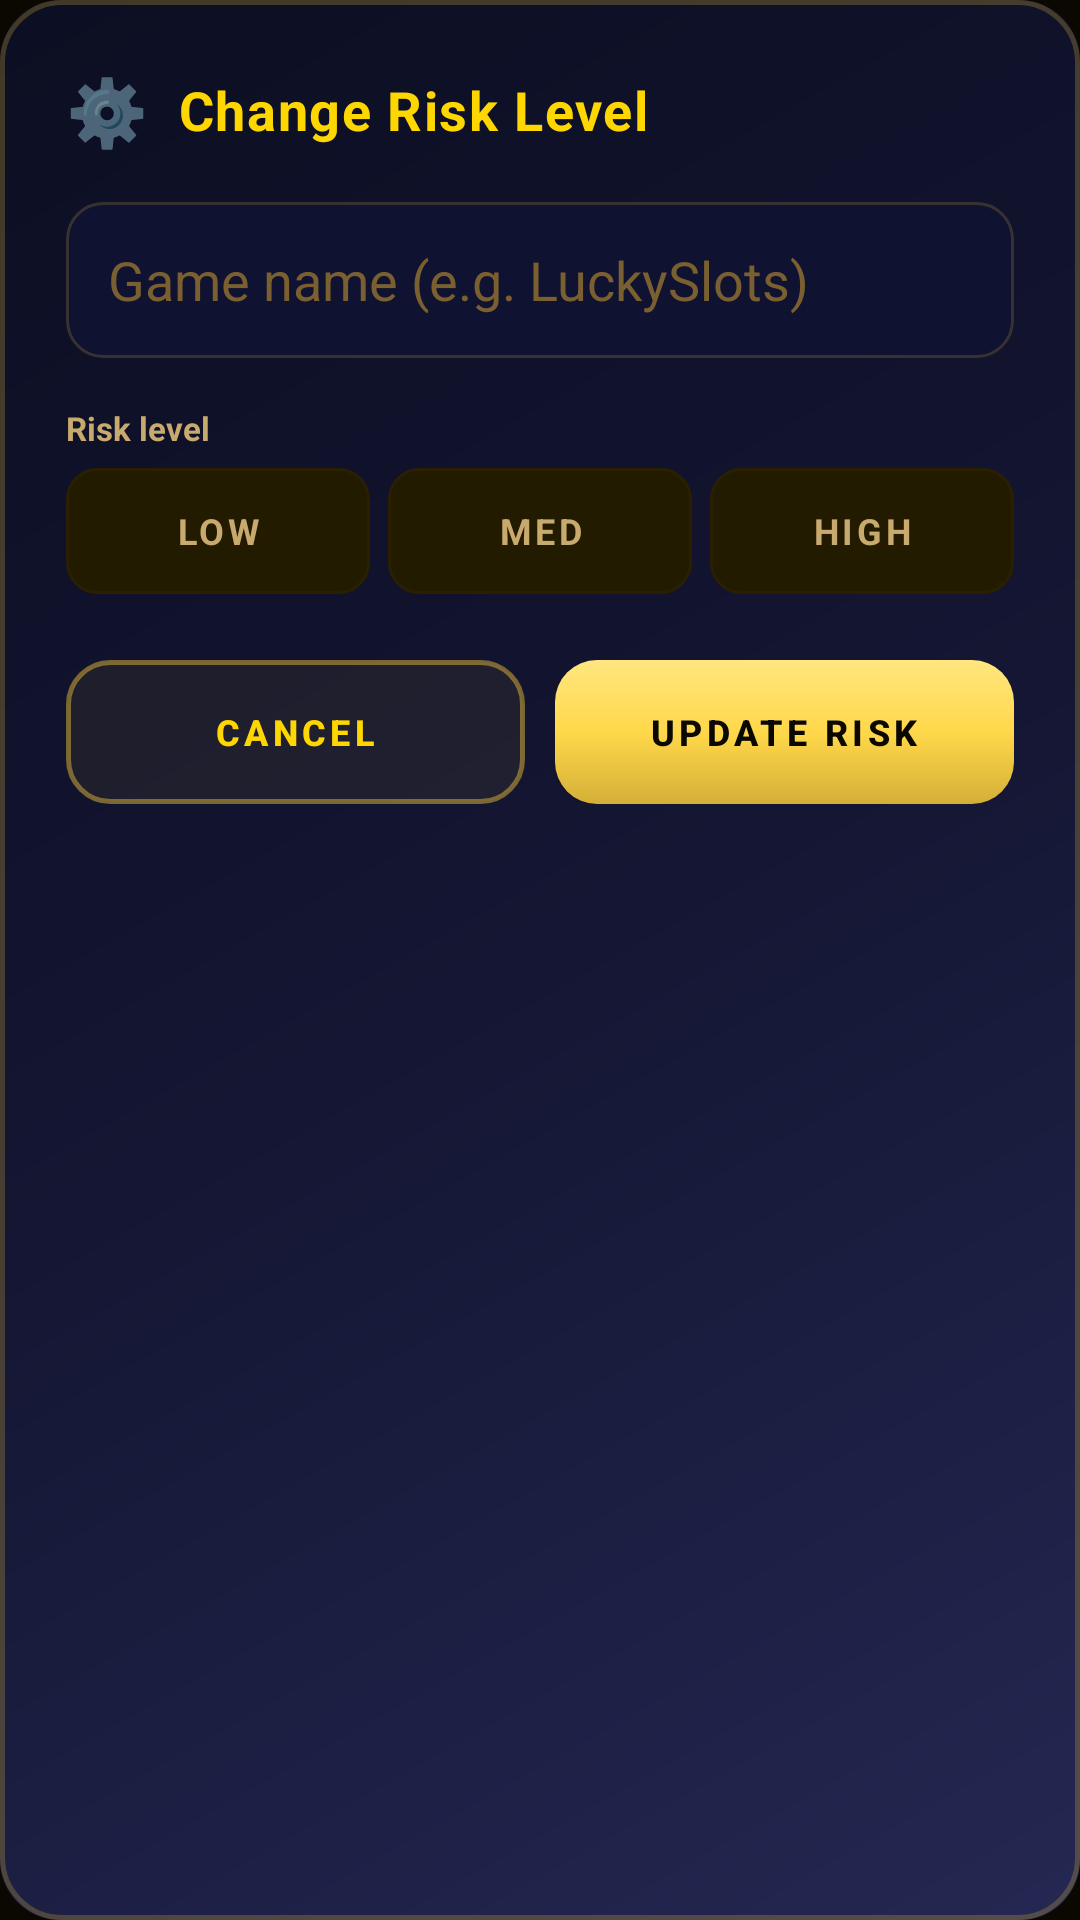

Write the Android layout XML for this screen, with the resource values it uses.
<!-- AndroidManifest.xml: application theme Theme.FunGamesApp -->
<!-- res/layout/dialog_change_risk.xml -->
<?xml version="1.0" encoding="utf-8"?>
<LinearLayout xmlns:android="http://schemas.android.com/apk/res/android"
    android:layout_width="match_parent"
    android:layout_height="wrap_content"
    android:orientation="vertical"
    android:background="@drawable/bg_dialog"
    android:padding="22dp">

    <LinearLayout
        android:layout_width="wrap_content"
        android:layout_height="wrap_content"
        android:orientation="horizontal"
        android:gravity="center_vertical">
        <TextView
            android:layout_width="wrap_content"
            android:layout_height="wrap_content"
            android:text="⚙️"
            android:textSize="22sp"
            android:layout_marginEnd="10dp" />
        <TextView
            android:layout_width="wrap_content"
            android:layout_height="wrap_content"
            android:text="@string/dlg_change_risk_title"
            android:textColor="@color/accent_gold"
            android:textSize="18sp"
            android:textStyle="bold"
            android:letterSpacing="0.03" />
    </LinearLayout>

    <EditText
        android:id="@+id/etGameNameR"
        android:layout_width="match_parent"
        android:layout_height="52dp"
        android:hint="@string/hint_game_name"
        android:textColor="@color/text_primary"
        android:textColorHint="@color/text_muted"
        android:background="@drawable/bg_input"
        android:paddingStart="14dp"
        android:paddingEnd="14dp"
        android:inputType="text"
        android:importantForAutofill="no"
        android:layout_marginTop="16dp" />

    <TextView
        android:layout_width="wrap_content"
        android:layout_height="wrap_content"
        android:text="@string/label_risk"
        android:textColor="@color/text_secondary"
        android:textSize="11sp"
        android:textStyle="bold"
        android:layout_marginTop="16dp"
        android:layout_marginBottom="6dp" />

    <LinearLayout
        android:layout_width="match_parent"
        android:layout_height="wrap_content"
        android:orientation="horizontal">

        <TextView android:id="@+id/rkLow2"
            android:layout_width="0dp"
            android:layout_weight="1"
            android:layout_height="42dp"
            android:gravity="center"
            android:text="LOW"
            android:textColor="@color/risk_chip_text"
            android:textStyle="bold"
            android:textSize="12sp"
            android:letterSpacing="0.1"
            android:background="@drawable/risk_chip_bg"
            android:clickable="true"
            android:focusable="true"
            android:layout_marginEnd="6dp" />

        <TextView android:id="@+id/rkMed2"
            android:layout_width="0dp"
            android:layout_weight="1"
            android:layout_height="42dp"
            android:gravity="center"
            android:text="MED"
            android:textColor="@color/risk_chip_text"
            android:textStyle="bold"
            android:textSize="12sp"
            android:letterSpacing="0.1"
            android:background="@drawable/risk_chip_bg"
            android:clickable="true"
            android:focusable="true"
            android:layout_marginEnd="6dp" />

        <TextView android:id="@+id/rkHigh2"
            android:layout_width="0dp"
            android:layout_weight="1"
            android:layout_height="42dp"
            android:gravity="center"
            android:text="HIGH"
            android:textColor="@color/risk_chip_text"
            android:textStyle="bold"
            android:textSize="12sp"
            android:letterSpacing="0.1"
            android:background="@drawable/risk_chip_bg"
            android:clickable="true"
            android:focusable="true" />
    </LinearLayout>

    <LinearLayout
        android:layout_width="match_parent"
        android:layout_height="wrap_content"
        android:orientation="horizontal"
        android:layout_marginTop="22dp">

        <Button
            android:id="@+id/btnCancelR"
            android:layout_width="0dp"
            android:layout_weight="1"
            android:layout_height="48dp"
            android:text="@string/btn_cancel"
            android:textColor="@color/accent_gold"
            android:textStyle="bold"
            android:textSize="12sp"
            android:letterSpacing="0.12"
            android:textAllCaps="true"
            android:background="@drawable/btn_secondary" />

        <Button
            android:id="@+id/btnConfirmR"
            android:layout_width="0dp"
            android:layout_weight="1"
            android:layout_height="48dp"
            android:text="@string/btn_confirm_risk"
            android:textColor="@color/bg_dark"
            android:textStyle="bold"
            android:textSize="12sp"
            android:letterSpacing="0.12"
            android:textAllCaps="true"
            android:background="@drawable/btn_primary"
            android:layout_marginStart="10dp"
            android:elevation="4dp" />
    </LinearLayout>
</LinearLayout>
<!-- resources referenced by this layout -->
<resources>
  <color name="accent_gold">#FFD700</color>
  <color name="bg_dark">#0A0800</color>
  <color name="text_muted">#7A6030</color>
  <color name="text_primary">#FFF8E7</color>
  <color name="text_secondary">#C8A96E</color>
  <!-- drawable bg_dialog (drawable) -->
  <?xml version="1.0" encoding="utf-8"?>
  <layer-list xmlns:android="http://schemas.android.com/apk/res/android">
      <item>
          <shape>
              <gradient
                  android:type="linear"
                  android:startColor="#242852"
                  android:centerColor="#141633"
                  android:endColor="#0C0E22"
                  android:angle="135" />
              <corners android:radius="20dp" />
          </shape>
      </item>
      <item>
          <shape>
              <stroke android:width="1.5dp" android:color="#44D4AF37" />
              <corners android:radius="20dp" />
          </shape>
      </item>
  </layer-list>
  <!-- drawable btn_secondary (drawable) -->
  <?xml version="1.0" encoding="utf-8"?>
  <selector xmlns:android="http://schemas.android.com/apk/res/android">
      <item android:state_pressed="true">
          <shape>
              <solid android:color="#22D4AF37" />
              <stroke android:width="1.5dp" android:color="#FFD84A" />
              <corners android:radius="14dp" />
          </shape>
      </item>
      <item>
          <shape>
              <solid android:color="#11D4AF37" />
              <stroke android:width="1.5dp" android:color="#88D4AF37" />
              <corners android:radius="14dp" />
          </shape>
      </item>
  </selector>
  <!-- drawable risk_chip_bg (drawable) -->
  <?xml version="1.0" encoding="utf-8"?>
  <selector xmlns:android="http://schemas.android.com/apk/res/android">
      <item android:state_selected="true">
          <shape android:shape="rectangle">
              <solid android:color="@color/mgr_teal" />
              <corners android:radius="10dp" />
              <stroke android:color="@color/mgr_teal_deep" android:width="1dp" />
          </shape>
      </item>
      <item>
          <shape android:shape="rectangle">
              <solid android:color="@color/bg_surface_variant" />
              <corners android:radius="10dp" />
              <stroke android:color="@color/divider" android:width="1dp" />
          </shape>
      </item>
  </selector>
  <string name="btn_cancel">Cancel</string>
  <string name="btn_confirm_risk">Update Risk</string>
  <string name="dlg_change_risk_title">Change Risk Level</string>
  <string name="hint_game_name">Game name (e.g. LuckySlots)</string>
  <string name="label_risk">Risk level</string>
  <color name="mgr_teal">#D4AF37</color>
  <color name="mgr_teal_deep">#8B6914</color>
  <color name="bg_surface_variant">#221B00</color>
  <color name="divider">#2A2000</color>
  <style name="FunGamesAlertDialog.Title" parent="android:TextAppearance">
          <item name="android:textColor">@color/accent_gold</item>
          <item name="android:textSize">19sp</item>
          <item name="android:textStyle">bold</item>
          <item name="android:letterSpacing">0.02</item>
      </style>
  <style name="FunGamesAlertDialog.Button" parent="Widget.AppCompat.Button.ButtonBar.AlertDialog">
          <item name="android:textColor">@color/accent_gold</item>
          <item name="android:textStyle">bold</item>
          <item name="android:textSize">14sp</item>
          <item name="android:letterSpacing">0.12</item>
      </style>
</resources>
